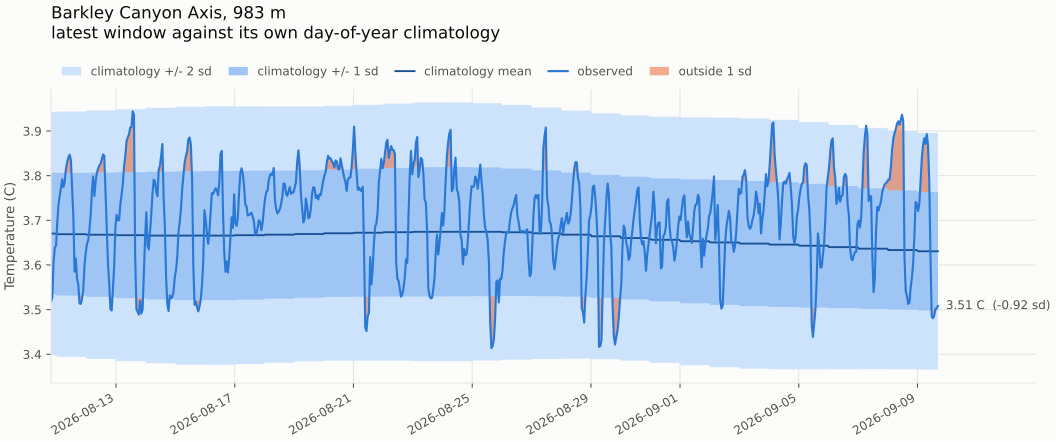

Source data for this figure (header and first rows):
time, temperature, yearday, clim_mean, clim_sd, anomaly, z, band, label
2026-08-10 19:30:00, 3.519, 222, 3.67, 0.1362, -0.1517, -1.113, 1, unusually cool (outside 1 sigma)
2026-08-10 20:30:00, 3.528, 222, 3.67, 0.1362, -0.1426, -1.047, 1, unusually cool (outside 1 sigma)
2026-08-10 21:30:00, 3.606, 222, 3.67, 0.1362, -0.0643, -0.4718, 0, normal
2026-08-10 22:30:00, 3.639, 222, 3.67, 0.1362, -0.0317, -0.2324, 0, normal
2026-08-10 23:30:00, 3.643, 222, 3.67, 0.1362, -0.0272, -0.1994, 0, normal
2026-08-11 00:30:00, 3.695, 223, 3.669, 0.1374, 0.0259, 0.1887, 0, normal
2026-08-11 01:30:00, 3.736, 223, 3.669, 0.1374, 0.0672, 0.4892, 0, normal
2026-08-11 02:30:00, 3.755, 223, 3.669, 0.1374, 0.0861, 0.6264, 0, normal
2026-08-11 03:30:00, 3.775, 223, 3.669, 0.1374, 0.1057, 0.7693, 0, normal
2026-08-11 04:30:00, 3.792, 223, 3.669, 0.1374, 0.123, 0.8955, 0, normal
2026-08-11 05:30:00, 3.774, 223, 3.669, 0.1374, 0.1054, 0.7672, 0, normal
2026-08-11 06:30:00, 3.786, 223, 3.669, 0.1374, 0.1173, 0.8534, 0, normal
2026-08-11 07:30:00, 3.816, 223, 3.669, 0.1374, 0.1467, 1.068, 1, unusually warm (outside 1 sigma)
2026-08-11 08:30:00, 3.83, 223, 3.669, 0.1374, 0.1608, 1.17, 1, unusually warm (outside 1 sigma)
2026-08-11 09:30:00, 3.841, 223, 3.669, 0.1374, 0.1723, 1.254, 1, unusually warm (outside 1 sigma)
2026-08-11 10:30:00, 3.847, 223, 3.669, 0.1374, 0.1781, 1.296, 1, unusually warm (outside 1 sigma)
2026-08-11 11:30:00, 3.835, 223, 3.669, 0.1374, 0.1664, 1.211, 1, unusually warm (outside 1 sigma)
2026-08-11 12:30:00, 3.771, 223, 3.669, 0.1374, 0.1019, 0.7416, 0, normal
2026-08-11 13:30:00, 3.708, 223, 3.669, 0.1374, 0.0394, 0.2869, 0, normal
2026-08-11 14:30:00, 3.585, 223, 3.669, 0.1374, -0.0838, -0.6102, 0, normal
2026-08-11 15:30:00, 3.614, 223, 3.669, 0.1374, -0.0545, -0.3968, 0, normal
2026-08-11 16:30:00, 3.569, 223, 3.669, 0.1374, -0.1, -0.7278, 0, normal
2026-08-11 17:30:00, 3.556, 223, 3.669, 0.1374, -0.1132, -0.8235, 0, normal
2026-08-11 18:30:00, 3.514, 223, 3.669, 0.1374, -0.155, -1.128, 1, unusually cool (outside 1 sigma)
2026-08-11 19:30:00, 3.513, 223, 3.669, 0.1374, -0.1561, -1.136, 1, unusually cool (outside 1 sigma)
2026-08-11 20:30:00, 3.525, 223, 3.669, 0.1374, -0.1444, -1.051, 1, unusually cool (outside 1 sigma)
2026-08-11 21:30:00, 3.544, 223, 3.669, 0.1374, -0.1252, -0.9113, 0, normal
2026-08-11 22:30:00, 3.598, 223, 3.669, 0.1374, -0.0711, -0.5173, 0, normal
2026-08-11 23:30:00, 3.627, 223, 3.669, 0.1374, -0.0417, -0.3033, 0, normal
2026-08-12 00:30:00, 3.647, 224, 3.668, 0.1391, -0.0204, -0.1465, 0, normal
2026-08-12 01:30:00, 3.655, 224, 3.668, 0.1391, -0.013, -0.0935, 0, normal
2026-08-12 02:30:00, 3.678, 224, 3.668, 0.1391, 0.0107, 0.0772, 0, normal
2026-08-12 03:30:00, 3.711, 224, 3.668, 0.1391, 0.0436, 0.3135, 0, normal
2026-08-12 04:30:00, 3.765, 224, 3.668, 0.1391, 0.0971, 0.698, 0, normal
2026-08-12 05:30:00, 3.798, 224, 3.668, 0.1391, 0.1306, 0.9391, 0, normal
2026-08-12 06:30:00, 3.755, 224, 3.668, 0.1391, 0.0868, 0.6242, 0, normal
2026-08-12 07:30:00, 3.787, 224, 3.668, 0.1391, 0.1189, 0.8549, 0, normal
2026-08-12 08:30:00, 3.807, 224, 3.668, 0.1391, 0.1388, 0.9976, 0, normal
2026-08-12 09:30:00, 3.815, 224, 3.668, 0.1391, 0.1477, 1.062, 1, unusually warm (outside 1 sigma)
2026-08-12 10:30:00, 3.823, 224, 3.668, 0.1391, 0.155, 1.115, 1, unusually warm (outside 1 sigma)
2026-08-12 11:30:00, 3.826, 224, 3.668, 0.1391, 0.1587, 1.141, 1, unusually warm (outside 1 sigma)
2026-08-12 12:30:00, 3.837, 224, 3.668, 0.1391, 0.1693, 1.217, 1, unusually warm (outside 1 sigma)
2026-08-12 13:30:00, 3.847, 224, 3.668, 0.1391, 0.1796, 1.291, 1, unusually warm (outside 1 sigma)
2026-08-12 14:30:00, 3.845, 224, 3.668, 0.1391, 0.1774, 1.275, 1, unusually warm (outside 1 sigma)
2026-08-12 15:30:00, 3.762, 224, 3.668, 0.1391, 0.0942, 0.6773, 0, normal
2026-08-12 16:30:00, 3.672, 224, 3.668, 0.1391, 0.0039, 0.0281, 0, normal
2026-08-12 17:30:00, 3.603, 224, 3.668, 0.1391, -0.065, -0.4674, 0, normal
2026-08-12 18:30:00, 3.559, 224, 3.668, 0.1391, -0.1088, -0.782, 0, normal
2026-08-12 19:30:00, 3.501, 224, 3.668, 0.1391, -0.1671, -1.201, 1, unusually cool (outside 1 sigma)
2026-08-12 20:30:00, 3.498, 224, 3.668, 0.1391, -0.1697, -1.22, 1, unusually cool (outside 1 sigma)
2026-08-12 21:30:00, 3.545, 224, 3.668, 0.1391, -0.1223, -0.8795, 0, normal
2026-08-12 22:30:00, 3.596, 224, 3.668, 0.1391, -0.0718, -0.5165, 0, normal
2026-08-12 23:30:00, 3.685, 224, 3.668, 0.1391, 0.0174, 0.1249, 0, normal
2026-08-13 00:30:00, 3.712, 225, 3.667, 0.1411, 0.0456, 0.3234, 0, normal
2026-08-13 01:30:00, 3.7, 225, 3.667, 0.1411, 0.0335, 0.2377, 0, normal
2026-08-13 02:30:00, 3.7, 225, 3.667, 0.1411, 0.0335, 0.2377, 0, normal
2026-08-13 03:30:00, 3.735, 225, 3.667, 0.1411, 0.0688, 0.4873, 0, normal
2026-08-13 04:30:00, 3.757, 225, 3.667, 0.1411, 0.0904, 0.6409, 0, normal
2026-08-13 05:30:00, 3.782, 225, 3.667, 0.1411, 0.1153, 0.817, 0, normal
2026-08-13 06:30:00, 3.82, 225, 3.667, 0.1411, 0.1536, 1.088, 1, unusually warm (outside 1 sigma)
... 653 more rows
